Run: headless pygame with SDL's dummy video driver; simulated clock (each Clock.tick advances the game by its frame time, no real sleeping); random seed 0; keys injected as events and as key.get_pressed() state; mouse plan: one left click at the window centre at the start of phase 2, then a move to the lower-right quarter at the start of phase 3.
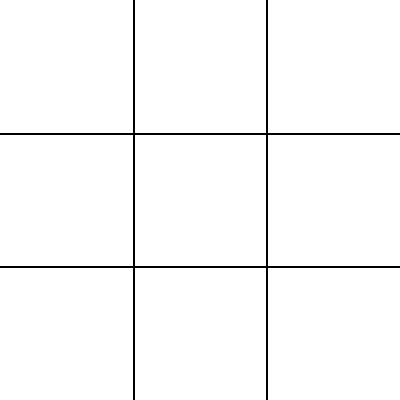
Frame 1 of 4 · flips 1–60 · no input
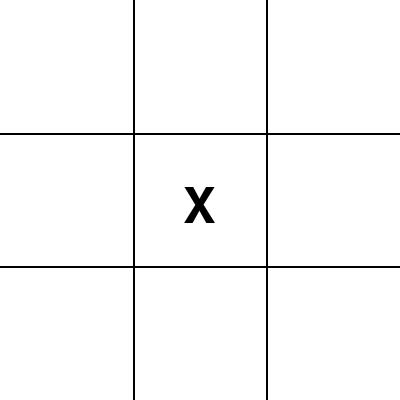
Frame 2 of 4 · flips 61–180 · clicked the window centre · tapped SPACE, RETURN · held RIGHT (→), D
Frame 3 of 4 · flips 181–300 · moved the mouse to the lower-right quarter · held DOWN (↓), S · screen unchanged from frame 2, image omitted
Frame 4 of 4 · flips 301–420 · held LEFT (←), A, UP (↑), W · screen unchanged from frame 3, image omitted

The pygame program that drew these frames:

import pygame

# Initialize Pygame
pygame.init()

# Set the window size
win_size = (400, 400)

# Create a window
screen = pygame.display.set_mode(win_size)

# Define colors
white = (255, 255, 255)
black = (0, 0, 0)

# Draw the game board
def draw_board():
    pygame.draw.line(screen, black, [0, 133], [400, 133], 2)
    pygame.draw.line(screen, black, [0, 266], [400, 266], 2)
    pygame.draw.line(screen, black, [133, 0], [133, 400], 2)
    pygame.draw.line(screen, black, [266, 0], [266, 400], 2)

# Check if a player has won
def check_win(board):
    # Check rows
    for row in range(3):
        if board[row][0] == board[row][1] == board[row][2] and board[row][0] != "":
            return True

    # Check columns
    for col in range(3):
        if board[0][col] == board[1][col] == board[2][col] and board[0][col] != "":
            return True

    # Check diagonals
    if board[0][0] == board[1][1] == board[2][2] and board[0][0] != "":
        return True
    if board[0][2] == board[1][1] == board[2][0] and board[0][2] != "":
        return True

    return False

# Initialize the game board
board = [["" for i in range(3)] for j in range(3)]

# Set the font
font = pygame.font.SysFont("comicsansms", 72)

# Set the player turn
turn = "X"

# Start the game loop
running = True
while running:
    for event in pygame.event.get():
        if event.type == pygame.QUIT:
            running = False

        if event.type == pygame.MOUSEBUTTONDOWN:
            pos = pygame.mouse.get_pos()
            row, col = pos[1] // 133, pos[0] // 133

            if board[row][col] == "":
                board[row][col] = turn
                if turn == "X":
                    turn = "O"
                else:
                    turn = "X"

    screen.fill(white)
    
    if check_win(board):
        text = font.render("Player " + turn + " wins!", True, black)
        screen.blit(text, [50, 50])
        pygame.display.update()
        
    else:
        draw_board()

        for row in range(3):
            for col in range(3):
                text = font.render(board[row][col], True, black)
                screen.blit(text, [(col * 133) + 50, (row * 133) + 50])
    
    pygame.display.update()

    
